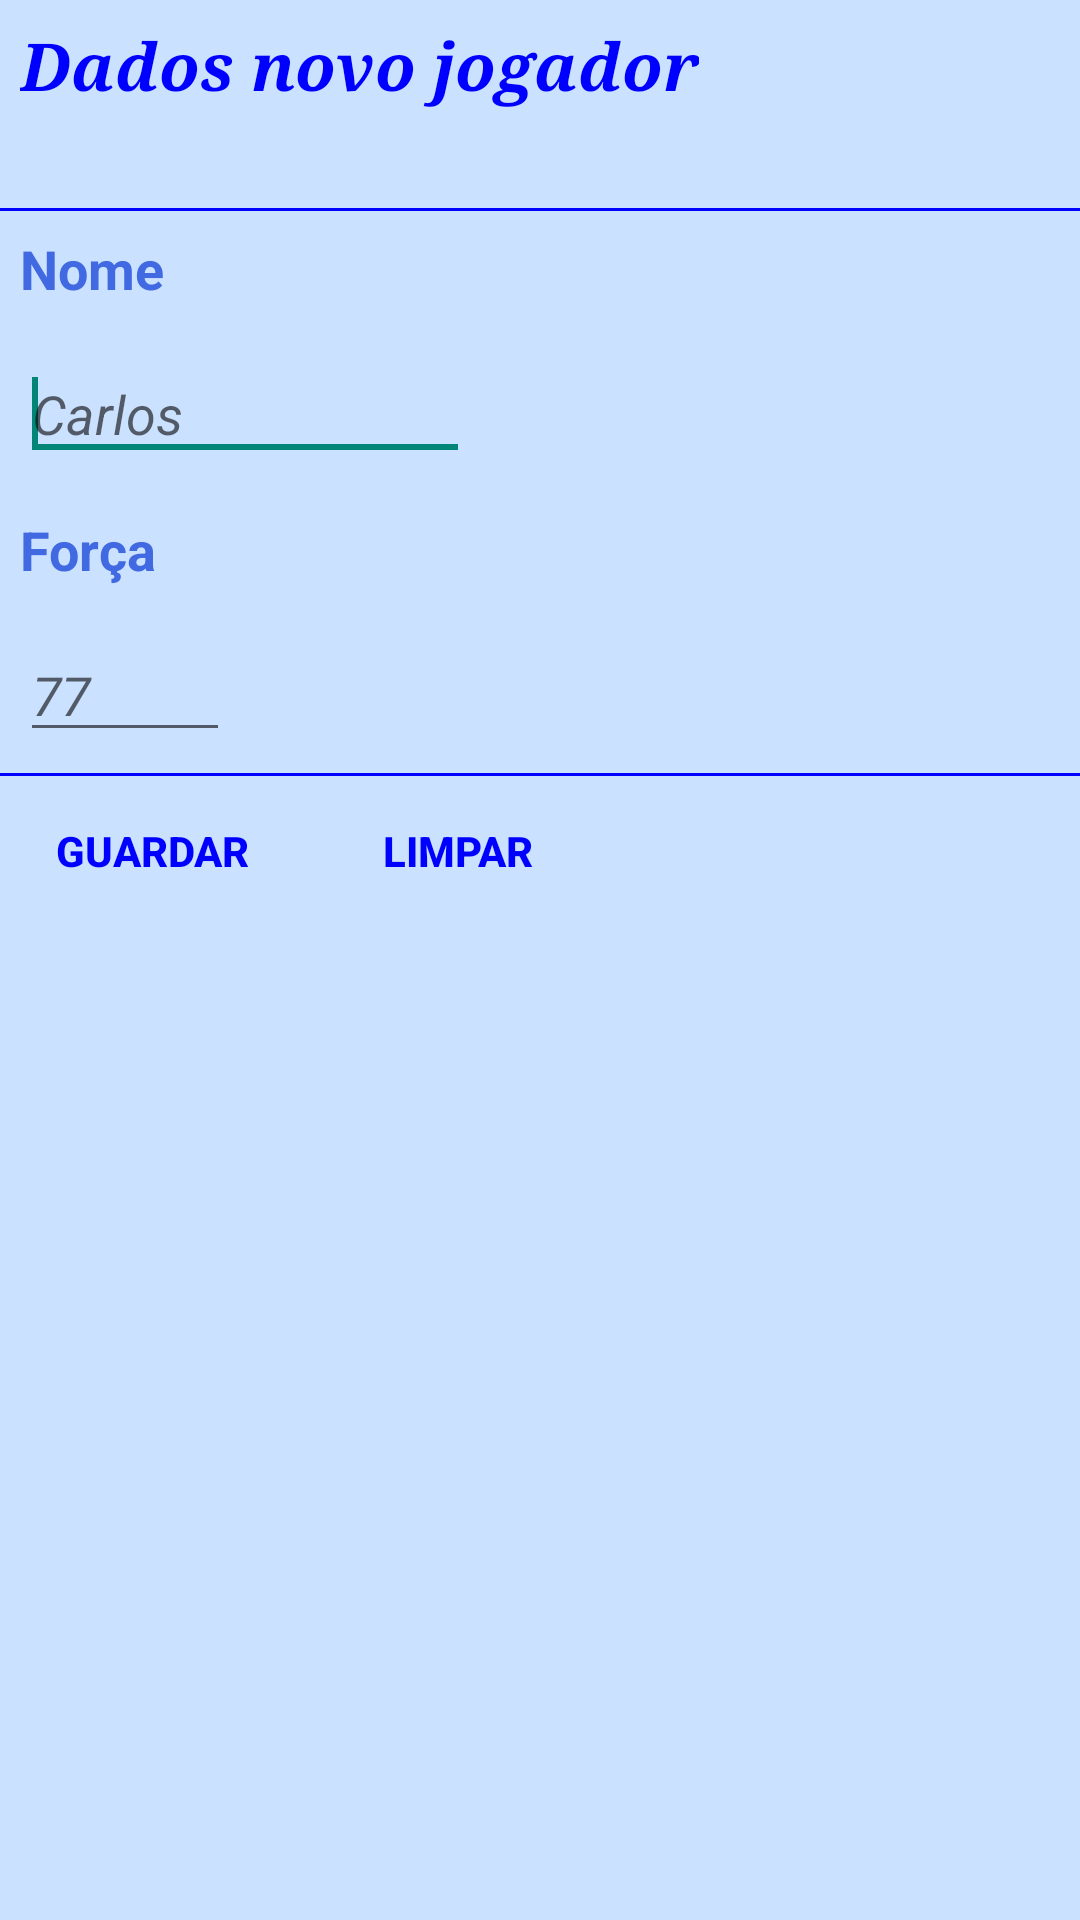

Here is an Android app screen rendered from its layout file. Give the layout XML and the strings, colors and styles it references.
<!-- AndroidManifest.xml: application theme AppTheme -->
<!-- res/layout/activity_add_player.xml -->
<android.support.v4.widget.DrawerLayout xmlns:android="http://schemas.android.com/apk/res/android"
    android:id="@+id/drawer_layout"
    android:layout_width="match_parent"
    android:layout_height="match_parent"
    android:background="@color/bckBlue" >

    

    <FrameLayout
        android:id="@+id/content_frame"
        android:layout_width="match_parent"
        android:layout_height="match_parent"
        android:orientation="vertical" >

        <LinearLayout
            android:layout_width="match_parent"
            android:layout_height="wrap_content"
            android:orientation="vertical"
            android:paddingBottom="@dimen/activity_vertical_margin"
            android:paddingLeft="@dimen/activity_horizontal_margin"
            android:paddingRight="@dimen/activity_horizontal_margin"
            android:paddingTop="@dimen/activity_vertical_margin" >

            <TextView
                android:id="@+id/txtViewNewPlayerLabel"
                android:layout_width="wrap_content"
                android:layout_height="wrap_content"
                android:layout_margin="7dp"
                android:lines="2"
                android:text="@string/newPlayerLabel"
                android:textAppearance="?android:attr/textAppearanceLarge"
                android:textColor="@color/blueHeader"
                android:textStyle="bold|italic"
                android:typeface="serif" />

            <View style="@style/Divider" />

            <TextView
                android:id="@+id/txtViewPlayerName"
                android:layout_width="match_parent"
                android:layout_height="wrap_content"
                android:layout_margin="7dp"
                android:text="@string/name"
                android:textColor="@color/blueSubHeader"
                android:textSize="18sp"
                android:textStyle="bold" />

            <LinearLayout
                android:layout_width="match_parent"
                android:layout_height="wrap_content"
                android:orientation="horizontal" >

                <EditText
                    android:id="@+id/edtTextPlayerName"
                    android:layout_width="150dp"
                    android:layout_height="wrap_content"
                    android:layout_margin="7dp"
                    android:hint="@string/nameHint"
                    android:inputType="text"
                    android:maxLength="13"
                    android:textColor="@color/blueItem" >

                    <requestFocus />
                </EditText>

                <TextView
                    android:id="@+id/txtViewPlayerNameError"
                    android:layout_width="match_parent"
                    android:layout_height="wrap_content"
                    android:layout_margin="7dp"
                    android:layout_marginLeft="40dp"
                    android:text=""
                    android:textColor="@color/red"
                    android:textSize="14sp"
                   />
            </LinearLayout>

            <TextView
                android:id="@+id/txtViewStrength"
                android:layout_width="match_parent"
                android:layout_height="match_parent"
                android:layout_margin="7dp"
                android:text="@string/strength"
                android:textColor="@color/blueSubHeader"
                android:textSize="18sp"
                android:textStyle="bold" />

            <LinearLayout
                android:layout_width="match_parent"
                android:layout_height="wrap_content"
                android:orientation="horizontal" >

                <EditText
                    android:id="@+id/edtTextStrength"
                    android:layout_width="70dp"
                    android:layout_height="wrap_content"
                    android:layout_margin="7dp"
                    android:hint="@string/strengthHint"
                    android:inputType="number"
                    android:maxLength="2"
                    android:textColor="@color/blueItem" >
                </EditText>

                <TextView
                    android:id="@+id/txtViewStrengthError"
                    android:layout_width="match_parent"
                    android:layout_height="match_parent"
                    android:layout_margin="7dp"
                    android:layout_marginLeft="40dp"
                    android:text=""
                    android:textColor="@color/red"
                    android:textSize="14sp" />
            </LinearLayout>

            <View style="@style/Divider" />

            <LinearLayout
                android:layout_width="match_parent"
                android:layout_height="wrap_content"
                android:orientation="horizontal" >

                <Button
                    android:id="@+id/btnSave"
                    style="?android:attr/buttonBarButtonStyle"
                    android:layout_width="100dp"
                    android:layout_height="wrap_content"
                    android:layout_margin="1dp"
                    android:gravity="center"
                    android:shadowColor="#000000"
                    android:text="@string/saveLabel"
                    android:textColor="@color/blueHeader"
                    android:textStyle="bold" />

                <Button
                    android:id="@+id/btnClear"
                    style="?android:attr/buttonBarButtonStyle"
                    android:layout_width="100dp"
                    android:layout_height="wrap_content"
                    android:layout_margin="1dp"
                    android:layout_marginLeft="32dp"
                    android:gravity="center"
                    android:shadowColor="#000000"
                    android:text="@string/clearLabel"
                    android:textColor="@color/blueHeader"
                    android:textStyle="bold" />
            </LinearLayout>
        </LinearLayout>
    </FrameLayout>

    

    <include layout="@layout/list_view_navigation_drawer" />

</android.support.v4.widget.DrawerLayout>
<!-- res/layout/list_view_navigation_drawer.xml (included above) -->
<ListView xmlns:android="http://schemas.android.com/apk/res/android"
    android:id="@+id/left_drawer"
    android:layout_width="260dp"
    android:layout_height="match_parent"
    android:layout_gravity="start"
    android:background="#1a1c25"
    android:choiceMode="singleChoice"
    android:divider="@android:color/transparent"
    android:dividerHeight="0dp" />
<!-- resources referenced by this layout -->
<resources>
  <color name="bckBlue">#cae1ff</color>
  <color name="blueHeader">#0000ff</color>
  <color name="blueItem">#27408b</color>
  <color name="blueSubHeader">#4169E1</color>
  <color name="red">#FF0000</color>
  <string name="clearLabel">Limpar</string>
  <string name="name">Nome</string>
  <string name="nameHint"><i>Carlos</i></string>
  <string name="newPlayerLabel">Dados novo jogador</string>
  <string name="saveLabel">Guardar</string>
  <string name="strength">Força</string>
  <string name="strengthHint"><i>77</i></string>
  <style name="Divider">
          <item name="android:layout_width">match_parent</item>
          <item name="android:layout_height">1dp</item>
          <item name="android:background">@color/blueHeader</item>
      </style>
  <style name="AppTheme" parent="Theme.AppCompat.Light.DarkActionBar">
          
      </style>
</resources>
